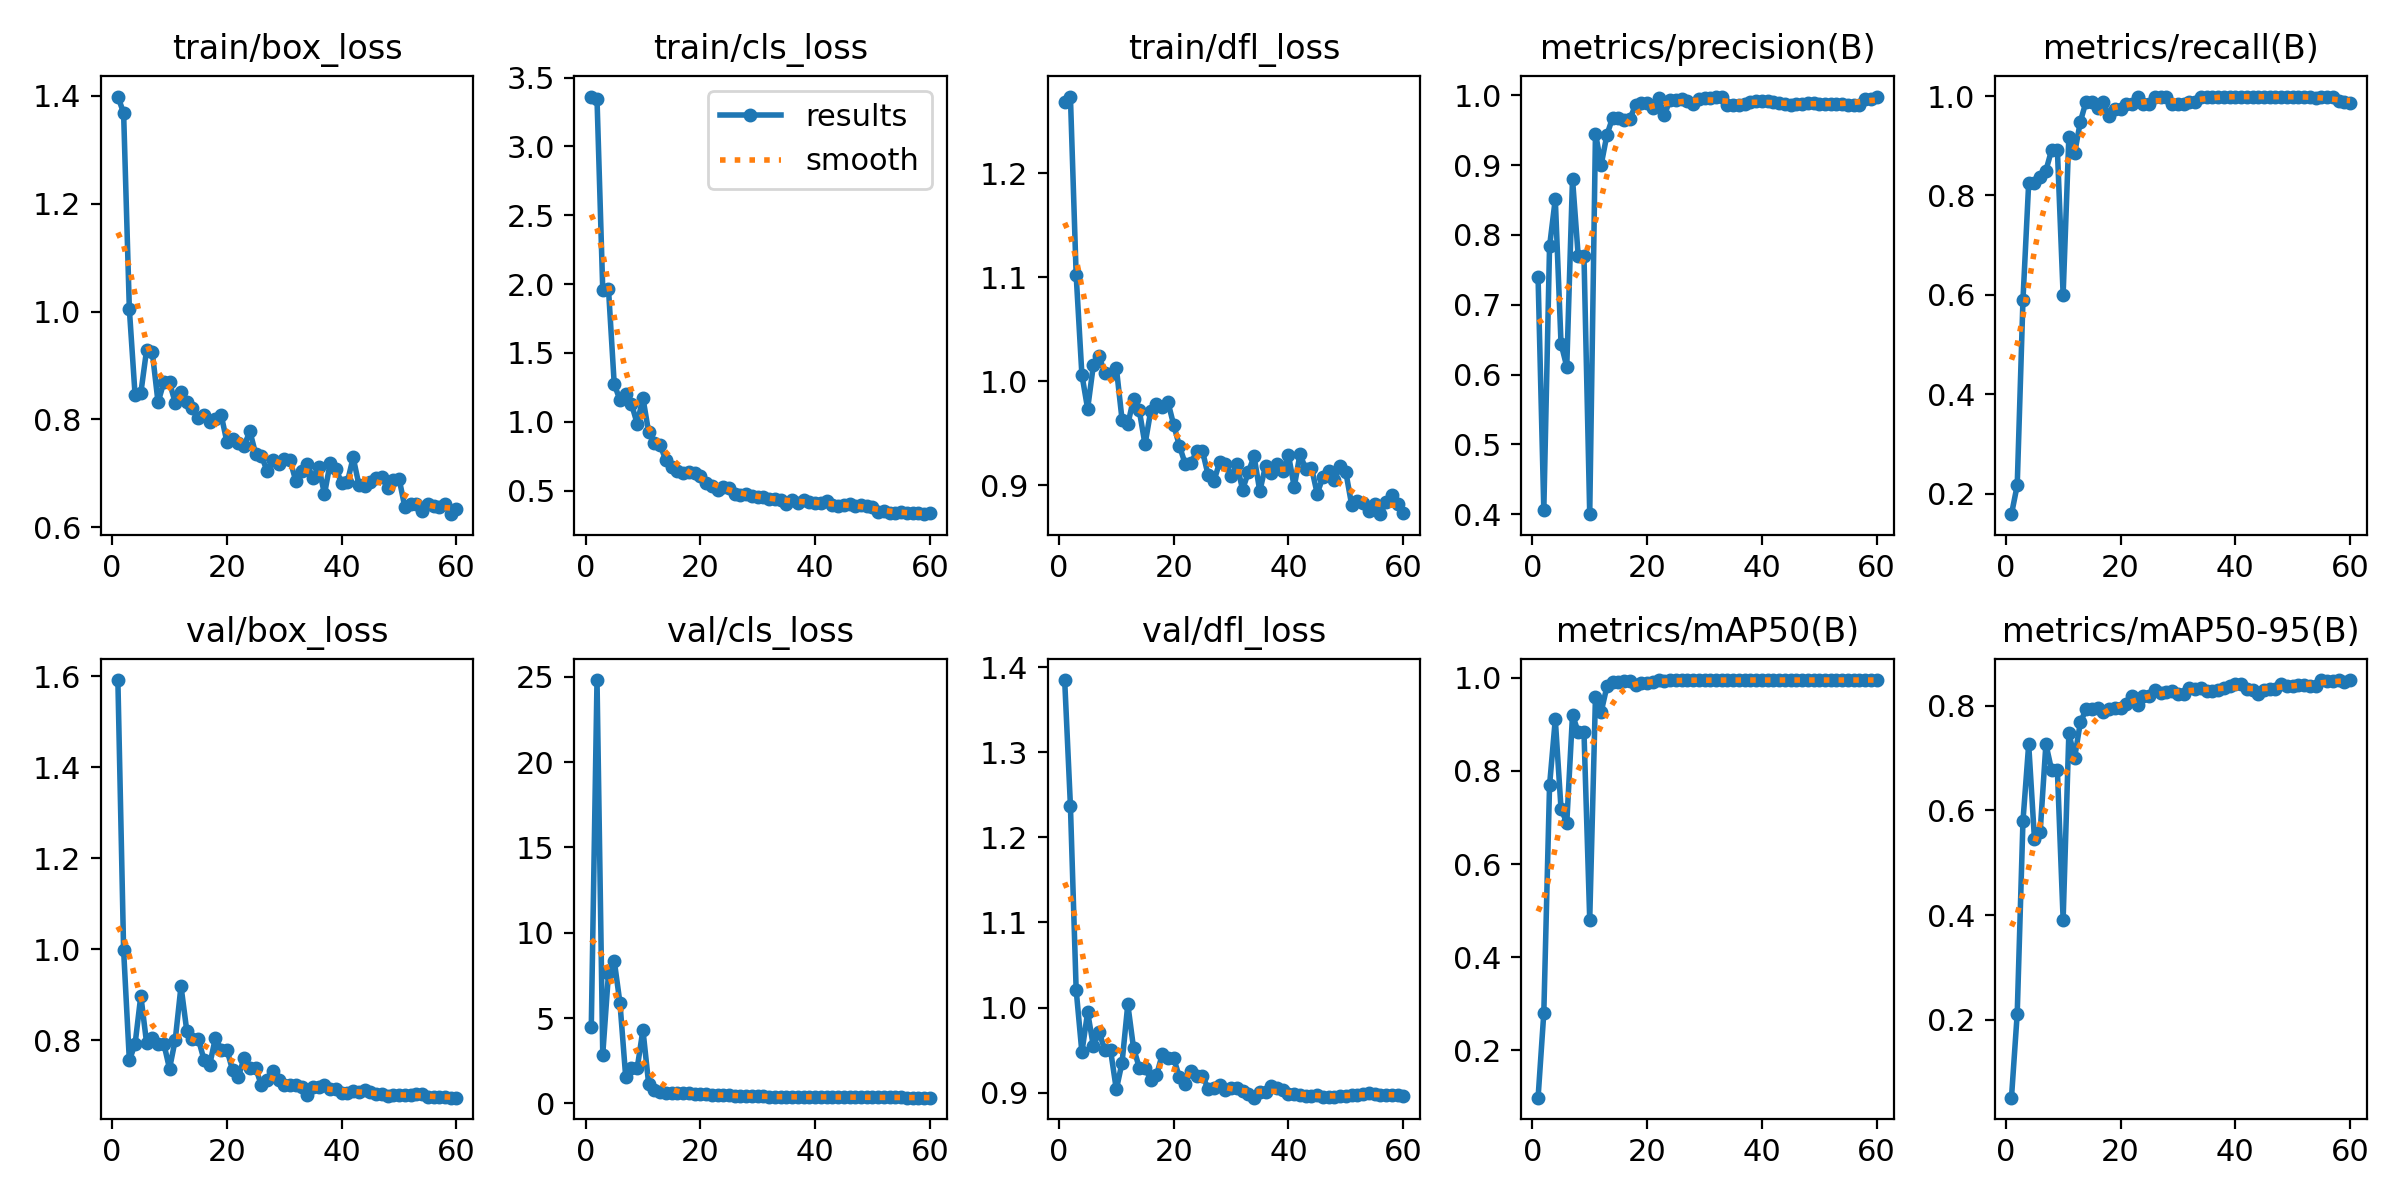

The table this chart was drawn from, first rows:
epoch, time, train/box_loss, train/cls_loss, train/dfl_loss, metrics/precision(B), metrics/recall(B), metrics/mAP50(B), metrics/mAP50-95(B), val/box_loss, val/cls_loss, val/dfl_loss, lr/pg0, lr/pg1, lr/pg2
1, 2.658, 1.399, 3.363, 1.268, 0.7394, 0.1587, 0.09829, 0.0516, 1.591, 4.451, 1.385, 0.0001715, 0.0001715, 0.0001715
2, 3.924, 1.368, 3.344, 1.274, 0.4059, 0.2167, 0.2804, 0.2118, 0.9982, 24.81, 1.237, 0.0003514, 0.0003514, 0.0003514
3, 5.3, 1.005, 1.959, 1.102, 0.7834, 0.5891, 0.7687, 0.5795, 0.7563, 2.867, 1.021, 0.0005251, 0.0005251, 0.0005251
4, 6.67, 0.8448, 1.965, 1.006, 0.8515, 0.8255, 0.9108, 0.7262, 0.7922, 7.633, 0.9476, 0.0006927, 0.0006927, 0.0006927
5, 8.014, 0.8488, 1.274, 0.9736, 0.6442, 0.8258, 0.7183, 0.5462, 0.8982, 8.369, 0.9946, 0.0008542, 0.0008542, 0.0008542
6, 9.308, 0.9286, 1.159, 1.016, 0.6112, 0.838, 0.6885, 0.559, 0.7949, 5.885, 0.9547, 0.00101, 0.00101, 0.00101
7, 10.61, 0.9245, 1.202, 1.024, 0.8804, 0.85, 0.9202, 0.7267, 0.805, 1.546, 0.9716, 0.001159, 0.001159, 0.001159
8, 11.92, 0.8317, 1.132, 1.008, 0.7691, 0.8917, 0.8828, 0.6765, 0.7932, 2.059, 0.9497, 0.001264, 0.001264, 0.001264
9, 13.19, 0.8685, 0.9859, 1.007, 0.7691, 0.8917, 0.8828, 0.6765, 0.7932, 2.059, 0.9497, 0.00124, 0.00124, 0.00124
10, 14.51, 0.8688, 1.174, 1.013, 0.4, 0.6004, 0.4808, 0.3917, 0.7379, 4.314, 0.9039, 0.001217, 0.001217, 0.001217
11, 15.78, 0.8305, 0.9239, 0.963, 0.9451, 0.9181, 0.9595, 0.7476, 0.8015, 1.144, 0.9354, 0.001193, 0.001193, 0.001193
12, 17.06, 0.8509, 0.8465, 0.9587, 0.9006, 0.8847, 0.9268, 0.7005, 0.9192, 0.7887, 1.004, 0.00117, 0.00117, 0.00117
13, 18.3, 0.8321, 0.83, 0.9832, 0.9434, 0.9482, 0.9813, 0.768, 0.8217, 0.6909, 0.9525, 0.001146, 0.001146, 0.001146
14, 19.57, 0.8216, 0.722, 0.972, 0.968, 0.9889, 0.9903, 0.793, 0.8041, 0.6229, 0.9294, 0.001122, 0.001122, 0.001122
15, 20.81, 0.8028, 0.6735, 0.9394, 0.968, 0.9889, 0.9903, 0.793, 0.8041, 0.6229, 0.9294, 0.001099, 0.001099, 0.001099
16, 22.08, 0.8088, 0.6436, 0.9718, 0.9641, 0.9759, 0.9934, 0.7957, 0.7579, 0.5899, 0.9153, 0.001075, 0.001075, 0.001075
17, 23.32, 0.7948, 0.6291, 0.9784, 0.9666, 0.9887, 0.9937, 0.7888, 0.7462, 0.5905, 0.9204, 0.001052, 0.001052, 0.001052
18, 24.55, 0.8006, 0.639, 0.975, 0.9858, 0.9591, 0.9845, 0.7929, 0.8062, 0.6087, 0.9451, 0.001028, 0.001028, 0.001028
19, 25.77, 0.8083, 0.628, 0.9799, 0.9884, 0.9738, 0.9879, 0.7957, 0.7798, 0.5469, 0.9406, 0.001005, 0.001005, 0.001005
20, 27, 0.7581, 0.6081, 0.958, 0.9884, 0.9738, 0.9879, 0.7957, 0.7798, 0.5469, 0.9406, 0.000981, 0.000981, 0.000981
21, 28.24, 0.7632, 0.5569, 0.9379, 0.9814, 0.9841, 0.991, 0.8024, 0.7342, 0.5348, 0.918, 0.0009574, 0.0009574, 0.0009574
22, 29.51, 0.7571, 0.5357, 0.9208, 0.9961, 0.984, 0.9944, 0.8186, 0.72, 0.4846, 0.9103, 0.0009339, 0.0009339, 0.0009339
23, 30.77, 0.7511, 0.5025, 0.9213, 0.9714, 0.9979, 0.9936, 0.8022, 0.7623, 0.4853, 0.9252, 0.0009103, 0.0009103, 0.0009103
24, 31.99, 0.778, 0.5279, 0.9326, 0.9937, 0.9841, 0.9944, 0.8184, 0.7399, 0.4759, 0.9198, 0.0008867, 0.0008867, 0.0008867
25, 33.21, 0.7365, 0.5194, 0.9333, 0.9937, 0.9841, 0.9944, 0.8184, 0.7399, 0.4759, 0.9198, 0.0008631, 0.0008631, 0.0008631
26, 34.44, 0.733, 0.4737, 0.9098, 0.9948, 0.9988, 0.995, 0.8294, 0.7019, 0.4482, 0.9048, 0.0008395, 0.0008395, 0.0008395
27, 35.71, 0.7046, 0.468, 0.9041, 0.9913, 0.9983, 0.995, 0.8251, 0.7141, 0.4576, 0.9053, 0.000816, 0.000816, 0.000816
28, 36.92, 0.7253, 0.4768, 0.9222, 0.9879, 0.9987, 0.995, 0.8262, 0.7331, 0.4535, 0.9092, 0.0007924, 0.0007924, 0.0007924
29, 38.15, 0.7176, 0.4624, 0.9206, 0.9941, 0.9841, 0.9944, 0.828, 0.7134, 0.4283, 0.9038, 0.0007688, 0.0007688, 0.0007688
30, 39.38, 0.7264, 0.4531, 0.909, 0.9958, 0.9841, 0.9944, 0.8229, 0.7016, 0.4231, 0.9052, 0.0007452, 0.0007452, 0.0007452
31, 40.59, 0.7244, 0.4557, 0.9203, 0.9958, 0.9841, 0.9944, 0.8229, 0.7016, 0.4231, 0.9052, 0.0007216, 0.0007216, 0.0007216
32, 41.8, 0.6862, 0.4425, 0.896, 0.9976, 0.9874, 0.995, 0.8337, 0.702, 0.4037, 0.9022, 0.0006981, 0.0006981, 0.0006981
33, 43.05, 0.7044, 0.4421, 0.9126, 0.998, 0.987, 0.995, 0.8324, 0.6972, 0.3928, 0.8987, 0.0006745, 0.0006745, 0.0006745
34, 44.28, 0.7167, 0.4327, 0.928, 0.9865, 0.9979, 0.995, 0.8345, 0.6804, 0.3771, 0.8942, 0.0006509, 0.0006509, 0.0006509
35, 45.54, 0.6914, 0.4056, 0.8944, 0.9863, 0.9988, 0.995, 0.8277, 0.6978, 0.3817, 0.9012, 0.0006273, 0.0006273, 0.0006273
36, 46.75, 0.7123, 0.4346, 0.9187, 0.9863, 0.9988, 0.995, 0.8277, 0.6978, 0.3817, 0.9012, 0.0006038, 0.0006038, 0.0006038
37, 47.99, 0.6615, 0.4138, 0.9118, 0.9882, 0.9988, 0.995, 0.8292, 0.7028, 0.3893, 0.9078, 0.0005802, 0.0005802, 0.0005802
38, 49.22, 0.7196, 0.4308, 0.9209, 0.9908, 0.9988, 0.995, 0.8336, 0.6926, 0.3807, 0.9053, 0.0005566, 0.0005566, 0.0005566
39, 50.48, 0.7086, 0.4166, 0.9139, 0.9916, 0.9989, 0.995, 0.8373, 0.6928, 0.3827, 0.9036, 0.000533, 0.000533, 0.000533
40, 51.74, 0.6817, 0.4107, 0.929, 0.9919, 0.9989, 0.995, 0.8413, 0.6847, 0.3833, 0.8988, 0.0005094, 0.0005094, 0.0005094
41, 52.99, 0.6843, 0.4071, 0.8986, 0.9919, 0.9989, 0.995, 0.8413, 0.6847, 0.3833, 0.8988, 0.0004859, 0.0004859, 0.0004859
42, 54.27, 0.7294, 0.4243, 0.93, 0.9898, 0.9988, 0.995, 0.8321, 0.6886, 0.3793, 0.8976, 0.0004623, 0.0004623, 0.0004623
43, 55.49, 0.6788, 0.3978, 0.9159, 0.9887, 0.9987, 0.995, 0.8291, 0.6859, 0.3803, 0.8957, 0.0004387, 0.0004387, 0.0004387
44, 56.72, 0.6769, 0.3904, 0.9171, 0.9875, 0.9986, 0.995, 0.8223, 0.6921, 0.3831, 0.8966, 0.0004151, 0.0004151, 0.0004151
45, 57.95, 0.6835, 0.3938, 0.8921, 0.9864, 0.9981, 0.995, 0.8291, 0.6867, 0.3769, 0.8971, 0.0003915, 0.0003915, 0.0003915
46, 59.19, 0.6923, 0.4012, 0.908, 0.9868, 0.9987, 0.995, 0.8323, 0.6816, 0.3701, 0.8955, 0.000368, 0.000368, 0.000368
47, 60.42, 0.6941, 0.3891, 0.9134, 0.9868, 0.9987, 0.995, 0.8323, 0.6816, 0.3701, 0.8955, 0.0003444, 0.0003444, 0.0003444
48, 61.67, 0.6727, 0.3937, 0.9049, 0.9888, 0.9987, 0.995, 0.8417, 0.677, 0.3594, 0.895, 0.0003208, 0.0003208, 0.0003208
49, 62.91, 0.6877, 0.392, 0.9182, 0.9891, 0.9987, 0.995, 0.838, 0.6792, 0.3553, 0.8957, 0.0002972, 0.0002972, 0.0002972
50, 64.11, 0.6903, 0.3801, 0.9125, 0.9881, 0.9988, 0.995, 0.8374, 0.6811, 0.3559, 0.8966, 0.0002737, 0.0002737, 0.0002737
51, 65.33, 0.6375, 0.3481, 0.8814, 0.988, 0.9988, 0.995, 0.8388, 0.6804, 0.3525, 0.897, 0.0002501, 0.0002501, 0.0002501
52, 66.52, 0.6426, 0.3505, 0.8854, 0.988, 0.9988, 0.995, 0.8388, 0.6804, 0.3525, 0.897, 0.0002265, 0.0002265, 0.0002265
53, 67.71, 0.6434, 0.3395, 0.8832, 0.9869, 0.9988, 0.995, 0.8381, 0.6814, 0.3558, 0.8986, 0.0002029, 0.0002029, 0.0002029
54, 68.91, 0.6295, 0.3402, 0.8752, 0.9877, 0.9966, 0.995, 0.8379, 0.6824, 0.3523, 0.8993, 0.0001793, 0.0001793, 0.0001793
55, 70.1, 0.6423, 0.3449, 0.8819, 0.9863, 0.9982, 0.995, 0.8482, 0.6751, 0.3487, 0.8982, 0.0001558, 0.0001558, 0.0001558
56, 71.31, 0.6401, 0.3345, 0.8723, 0.9865, 0.9978, 0.995, 0.8478, 0.6749, 0.3432, 0.8979, 0.0001322, 0.0001322, 0.0001322
57, 72.49, 0.6373, 0.3343, 0.8839, 0.9865, 0.9978, 0.995, 0.8478, 0.6749, 0.3432, 0.8979, 0.0001086, 0.0001086, 0.0001086
58, 73.68, 0.6439, 0.3395, 0.8905, 0.9942, 0.9893, 0.995, 0.8484, 0.6765, 0.3424, 0.8978, 8.50255e-05, 8.50255e-05, 8.50255e-05
59, 74.92, 0.6243, 0.3292, 0.8819, 0.9953, 0.9883, 0.995, 0.8459, 0.6743, 0.3409, 0.8972, 6.1447e-05, 6.1447e-05, 6.1447e-05
60, 76.12, 0.6346, 0.3376, 0.8737, 0.9981, 0.9855, 0.995, 0.8489, 0.6746, 0.3383, 0.8966, 3.78685e-05, 3.78685e-05, 3.78685e-05
